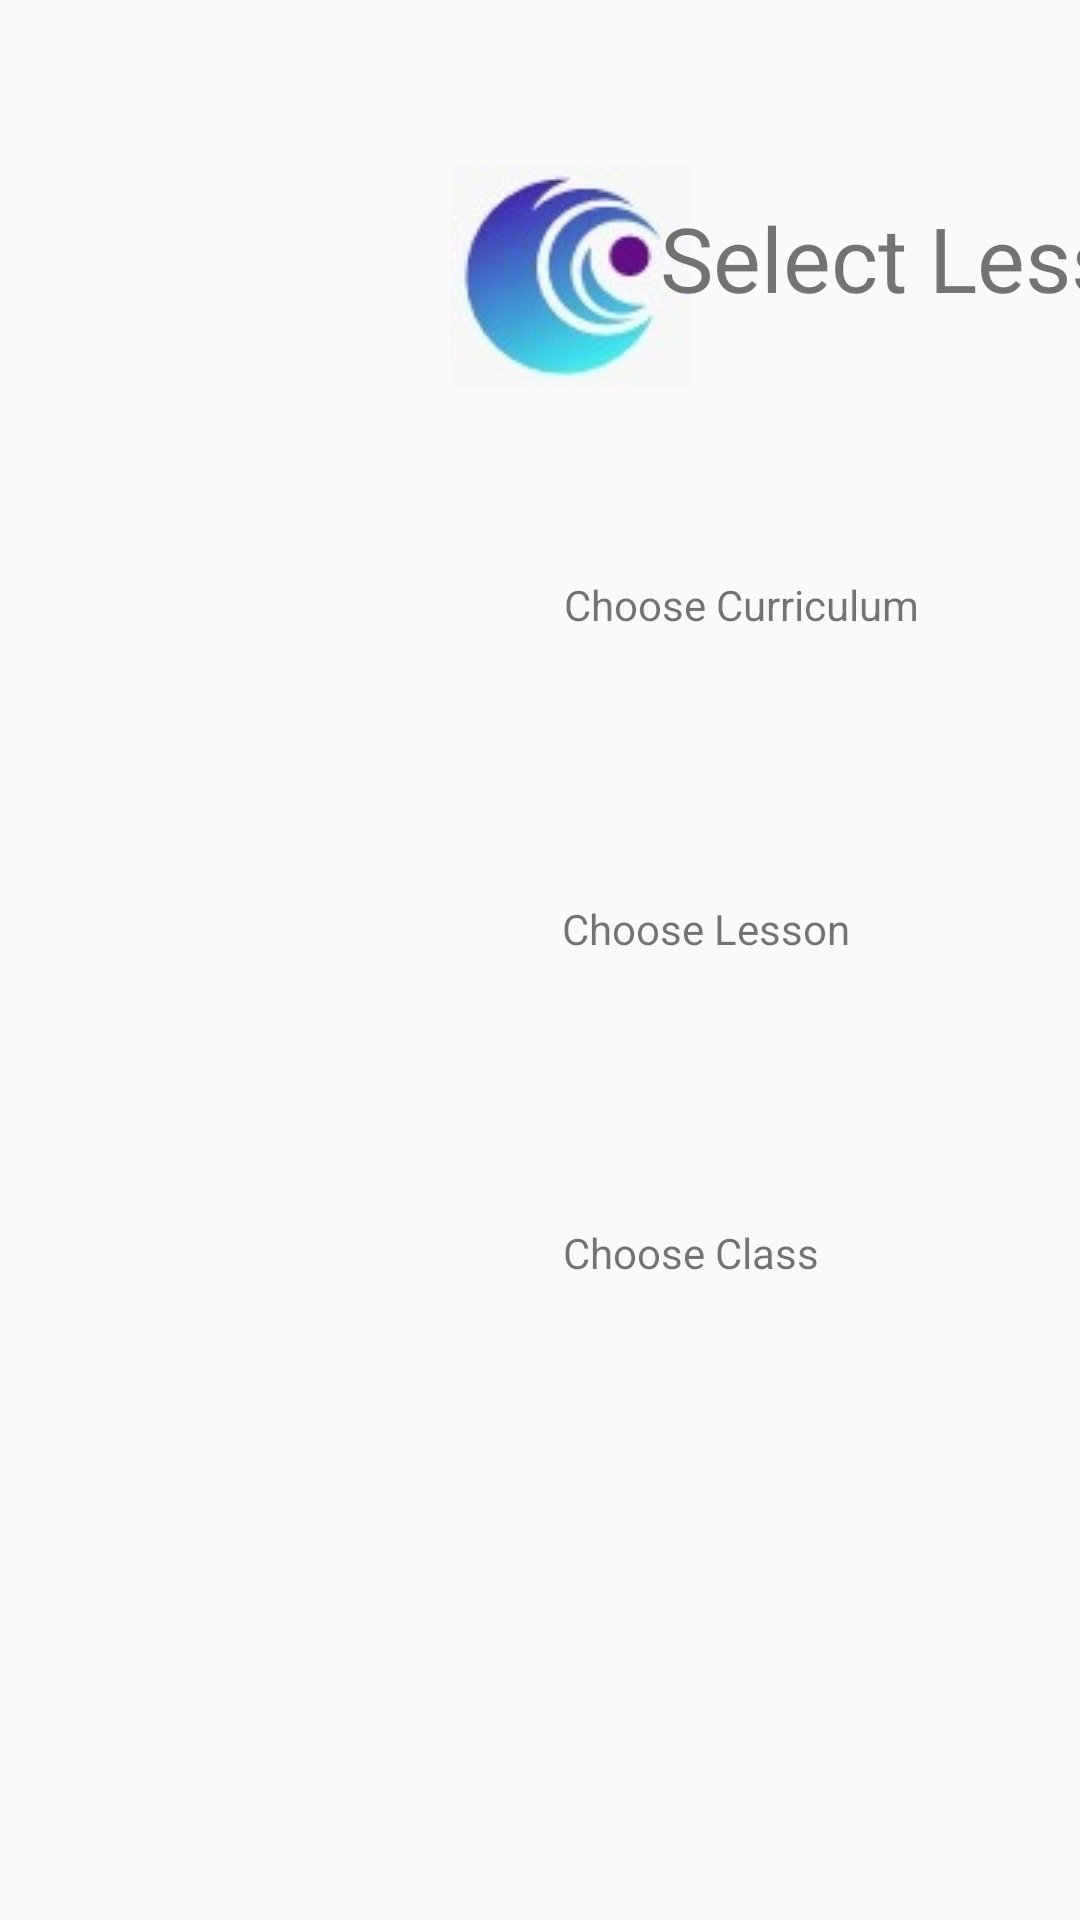

Layout XML and referenced resources for this Android screen:
<!-- AndroidManifest.xml: application theme AppTheme -->
<!-- res/layout/activity_select_lesson.xml -->
<?xml version="1.0" encoding="utf-8"?>
<android.support.constraint.ConstraintLayout xmlns:android="http://schemas.android.com/apk/res/android"
    xmlns:app="http://schemas.android.com/apk/res-auto"
    android:id="@+id/activity_select_lesson"
    xmlns:tools="http://schemas.android.com/tools"
    android:layout_width="match_parent"
    android:layout_height="match_parent">

    <TextView
        android:id="@+id/textView9"
        android:layout_width="wrap_content"
        android:layout_height="wrap_content"
        android:layout_marginTop="116dp"
        android:text="Choose Lesson"
        app:layout_constraintEnd_toStartOf="@+id/guideline7"
        app:layout_constraintHorizontal_bias="0.339"
        app:layout_constraintStart_toStartOf="parent"
        app:layout_constraintTop_toBottomOf="@+id/guideline3" />

    <TextView
        android:id="@+id/textView10"
        android:layout_width="wrap_content"
        android:layout_height="wrap_content"
        android:layout_marginTop="224dp"
        android:text="Choose Class"
        app:layout_constraintEnd_toStartOf="@+id/guideline7"
        app:layout_constraintHorizontal_bias="0.333"
        app:layout_constraintStart_toStartOf="parent"
        app:layout_constraintTop_toBottomOf="@+id/guideline3" />

    <ImageView
        android:id="@+id/imageView2"
        android:layout_width="wrap_content"
        android:layout_height="wrap_content"
        app:layout_constraintBottom_toTopOf="@+id/guideline3"
        app:layout_constraintEnd_toEndOf="parent"
        app:layout_constraintHorizontal_bias="0.5"
        app:layout_constraintStart_toEndOf="@+id/guideline5"
        app:layout_constraintTop_toTopOf="parent"
        app:srcCompat="@drawable/appicon" />

    <android.support.constraint.Guideline
        android:id="@+id/guideline3"
        android:layout_width="wrap_content"
        android:layout_height="wrap_content"
        android:orientation="horizontal"
        app:layout_constraintGuide_begin="184dp" />

    <android.support.constraint.Guideline
        android:id="@+id/guideline5"
        android:layout_width="wrap_content"
        android:layout_height="wrap_content"
        android:orientation="vertical"
        app:layout_constraintGuide_begin="20dp" />

    <android.support.constraint.Guideline
        android:id="@+id/guideline7"
        android:layout_width="wrap_content"
        android:layout_height="wrap_content"
        android:orientation="vertical"
        app:layout_constraintGuide_begin="649dp" />

    <Button
        android:id="@+id/start_lesson"
        android:layout_width="137dp"
        android:layout_height="51dp"
        android:onClick="startLesson"
        android:text="Start!"
        app:layout_constraintBottom_toBottomOf="parent"
        app:layout_constraintEnd_toEndOf="parent"
        app:layout_constraintHorizontal_bias="0.505"
        app:layout_constraintStart_toEndOf="@+id/guideline7"
        app:layout_constraintTop_toBottomOf="@+id/guideline3"
        app:layout_constraintVertical_bias="0.358"></Button>

    <TextView
        android:id="@+id/select_lesson_title"
        android:layout_width="221dp"
        android:layout_height="53dp"
        android:layout_marginEnd="8dp"
        android:text="Select Lesson"
        android:textSize="30sp"
        app:layout_constraintBottom_toTopOf="@+id/guideline3"
        app:layout_constraintEnd_toStartOf="@+id/guideline7"
        app:layout_constraintHorizontal_bias="0.5"
        app:layout_constraintStart_toEndOf="@+id/guideline5"
        app:layout_constraintTop_toTopOf="parent" />

    <Spinner
        android:id="@+id/spinner_class"
        android:layout_width="263dp"
        android:layout_height="45dp"
        android:layout_marginTop="264dp"
        android:hint="curriculum"
        app:layout_constraintEnd_toStartOf="@+id/guideline7"
        app:layout_constraintHorizontal_bias="0.487"
        app:layout_constraintStart_toStartOf="parent"
        app:layout_constraintTop_toBottomOf="@+id/guideline3" />

    <Spinner
        android:id="@+id/spinner_curriculum"
        android:layout_width="263dp"
        android:layout_height="45dp"
        android:layout_marginTop="40dp"
        android:hint="curriculum"
        app:layout_constraintEnd_toStartOf="@+id/guideline7"
        app:layout_constraintHorizontal_bias="0.487"
        app:layout_constraintStart_toStartOf="parent"
        app:layout_constraintTop_toBottomOf="@+id/guideline3" />

    <Spinner
        android:id="@+id/spinner_headline"
        android:layout_width="263dp"
        android:layout_height="45dp"
        android:layout_marginTop="152dp"
        android:hint="class"
        app:layout_constraintEnd_toStartOf="@+id/guideline7"
        app:layout_constraintHorizontal_bias="0.487"
        app:layout_constraintStart_toStartOf="parent"
        app:layout_constraintTop_toBottomOf="@+id/guideline3" />

    <TextView
        android:id="@+id/textView8"
        android:layout_width="wrap_content"
        android:layout_height="wrap_content"
        android:layout_marginTop="8dp"
        android:text="Choose Curriculum"
        app:layout_constraintEnd_toStartOf="@+id/guideline7"
        app:layout_constraintHorizontal_bias="0.354"
        app:layout_constraintStart_toStartOf="parent"
        app:layout_constraintTop_toBottomOf="@+id/guideline3" />


</android.support.constraint.ConstraintLayout>
<!-- resources referenced by this layout -->
<resources>
  <!-- drawable appicon: jpeg bitmap (drawable, 3577 bytes) -->
  <style name="AppTheme" parent="Theme.AppCompat.Light.DarkActionBar">
          
          <item name="colorPrimary">@color/colorPrimary</item>
          <item name="colorPrimaryDark">@color/colorPrimaryDark</item>
          <item name="colorAccent">@color/colorAccent</item>
          <item name="android:windowDisablePreview">true</item>
      </style>
  <color name="colorPrimary">#001797</color>
  <color name="colorPrimaryDark">#303F9F</color>
  <color name="colorAccent">#303F9F</color>
</resources>
